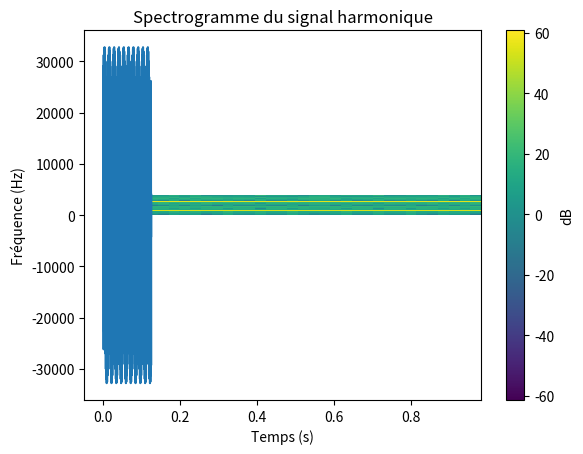
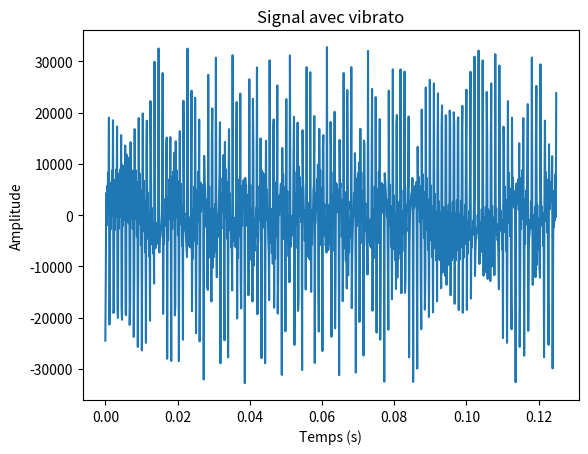
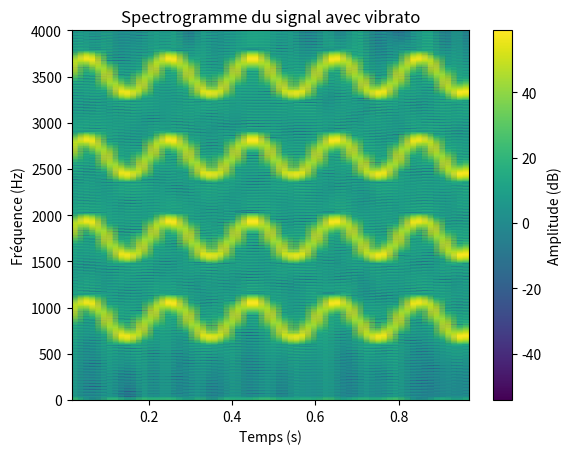

These figures' Python source, in order:
import numpy as np
import scipy.io.wavfile as wav
import matplotlib.pyplot as plt
from scipy.signal import spectrogram

###Question 1

# Paramètres
T = 1.0  # Durée du signal en secondes
fs = 8000  # Fréquence d'échantillonnage
f0 = 880  # Fréquence fondamentale
harmonics = [1, 2, 3, 4]  # Multiples harmoniques

t = np.linspace(0, T, int(fs * T), endpoint=False)
signal = sum(np.sin(2 * np.pi * f0 * h * t) for h in harmonics)

# Normalisation du signal + conversion échelle 16 bits
signal = (signal / np.max(np.abs(signal)) * 32767).astype(np.int16)

# Sauvegarde du signal dans un fichier WAV
wav.write("./Partie1_4sinus.wav", fs, signal)


# Affichage du signal temporel
plt.figure()
plt.plot(t[:1000], signal[:1000])  # Affichage des 1000 premiers points
plt.xlabel('Temps (s)')
plt.ylabel('Amplitude')
plt.title('Signal temporel')
plt.show()

# Analyse spectrale
f, time, Sxx = spectrogram(signal, fs, window = "hamming", nfft = 2**18)
plt.pcolormesh(time, f, 10 * np.log10(Sxx))
plt.ylabel('Fréquence (Hz)')
plt.xlabel('Temps (s)')
plt.title('Spectrogramme du signal harmonique')
plt.colorbar(label='dB')
plt.show()

###Question 2 - Ajout du vibrato
# Paramètres
Av = 200    # Amplitude du vibrato
fv = 5     # Fréquence du vibrato

# Génération du signal avec 4 harmoniques et vibrato
signal_vibrato = sum(np.sin(2 * np.pi * (h * f0 * t - (Av / (2 * np.pi * fv)) * np.cos(2 * np.pi * fv * t))) for h in harmonics)

# Normalisation et conversion en int16 pour WAV
signal_vibrato = (signal_vibrato / np.max(np.abs(signal_vibrato)) * 32767).astype(np.int16)

# Sauvegarde du fichier audio
wav.write("./Partie1_vibrato.wav", fs, signal_vibrato)

# Affichage du signal temporel
plt.figure()
plt.plot(t[:1000], signal_vibrato[:1000])  # Affichage des 1000 premiers points
plt.xlabel("Temps (s)")
plt.ylabel("Amplitude")
plt.title("Signal avec vibrato")
plt.show()

# Calcul du spectrogramme
f, time, Sxx = spectrogram(signal_vibrato, fs, window = "hamming", nfft = 2**15)

# Affichage du spectrogramme
plt.figure()
plt.pcolormesh(time, f, 10 * np.log10(Sxx), shading='gouraud')
plt.xlabel("Temps (s)")
plt.ylabel("Fréquence (Hz)")
plt.title("Spectrogramme du signal avec vibrato")
plt.colorbar(label="Amplitude (dB)")
plt.show()